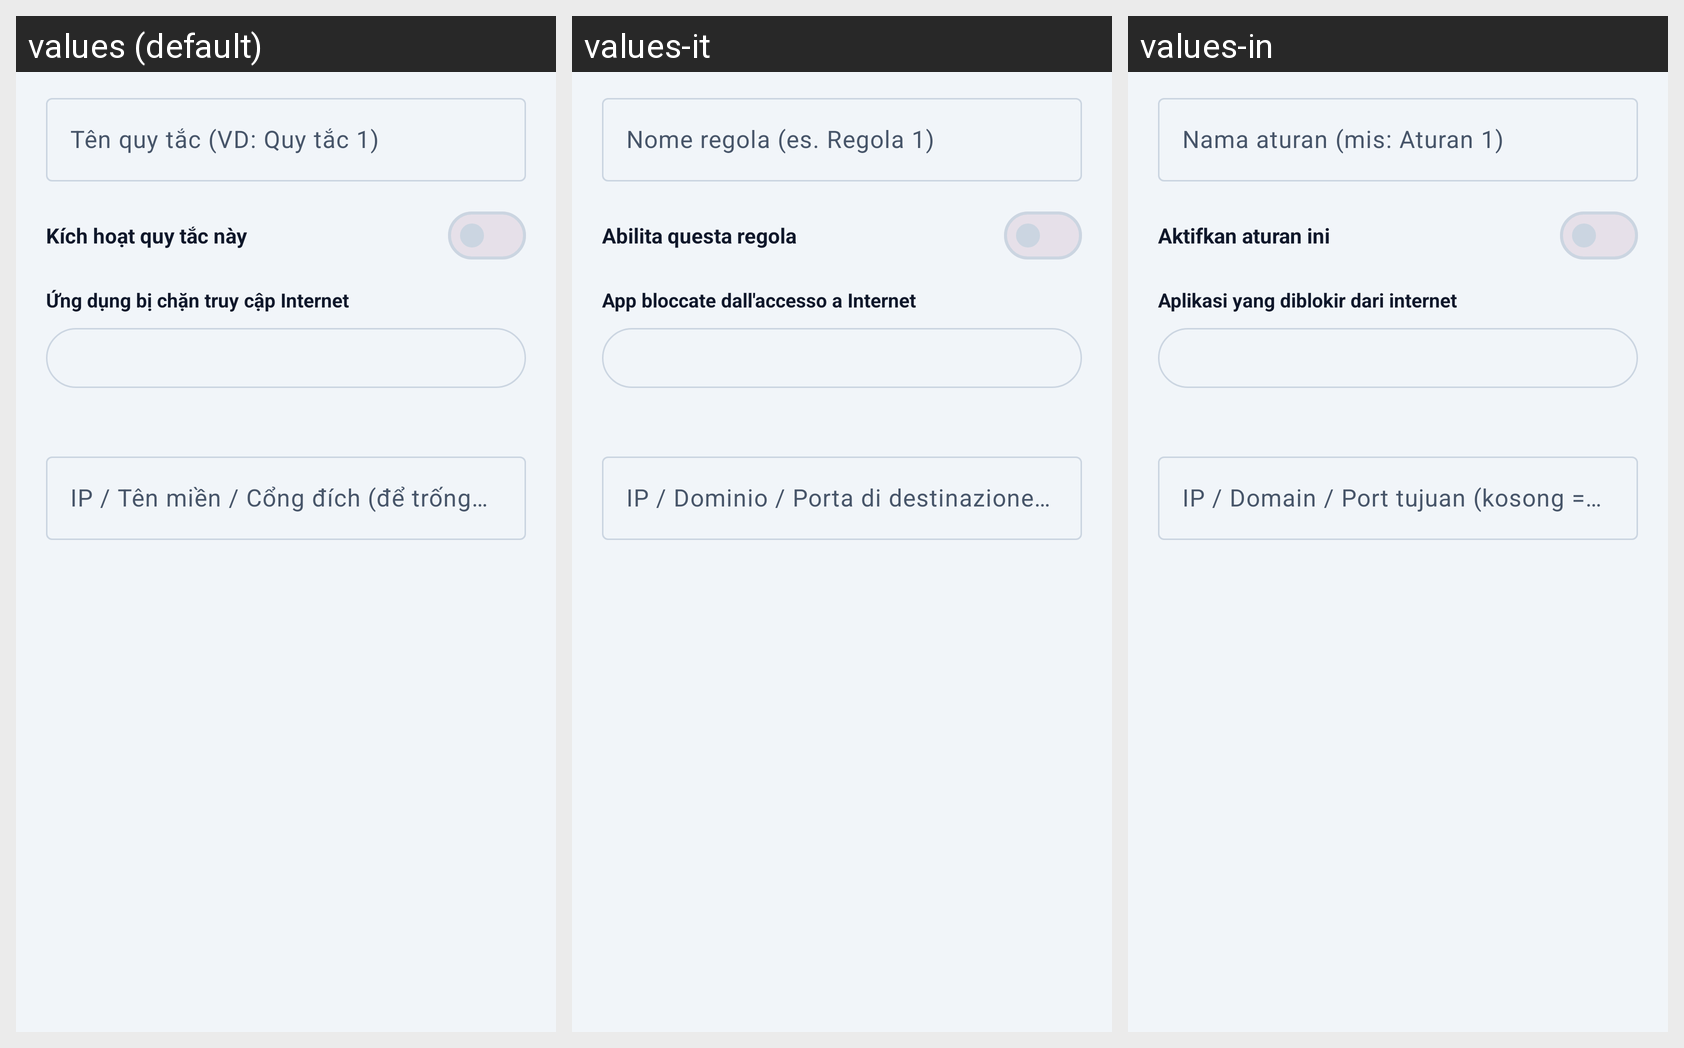

For this localized Android screen grid, give each drawn string resource with its value in every locale shown.
Android screen res/layout/dialog_firewall_rule_edit.xml rendered under 3 locales, left to right: values (default), values-it, values-in. Device: Nexus 5 (rendered at 1080×1920; each locale shown at half size, 540×960, under a caption strip naming it); theme Theme.ProxyFlow.
Other locales in the repository, not shown: values-ar, values-de, values-en, values-es, values-hi, values-ja, values-ko, values-pt, values-vi.
Strings drawn on this screen, with the default value and each locale's value (text and hints the layout hard-codes, and strings that could not be matched under every locale, appear in the picture but are not listed):

hint_firewall_rule_name
  values: Tên quy tắc (VD: Quy tắc 1)
  values-it: Nome regola (es. Regola 1)
  values-in: Nama aturan (mis: Aturan 1)

label_firewall_rule_enabled
  values: Kích hoạt quy tắc này
  values-it: Abilita questa regola
  values-in: Aktifkan aturan ini

label_firewall_select_apps
  values: Ứng dụng bị chặn truy cập Internet
  values-it: App bloccate dall'accesso a Internet
  values-in: Aplikasi yang diblokir dari internet

hint_firewall_target_address
  values: IP / Tên miền / Cổng đích (để trống = chặn toàn bộ Internet)
  values-it: IP / Dominio / Porta di destinazione (vuoto = blocca tutto)
  values-in: IP / Domain / Port tujuan (kosong = blokir semua internet)
